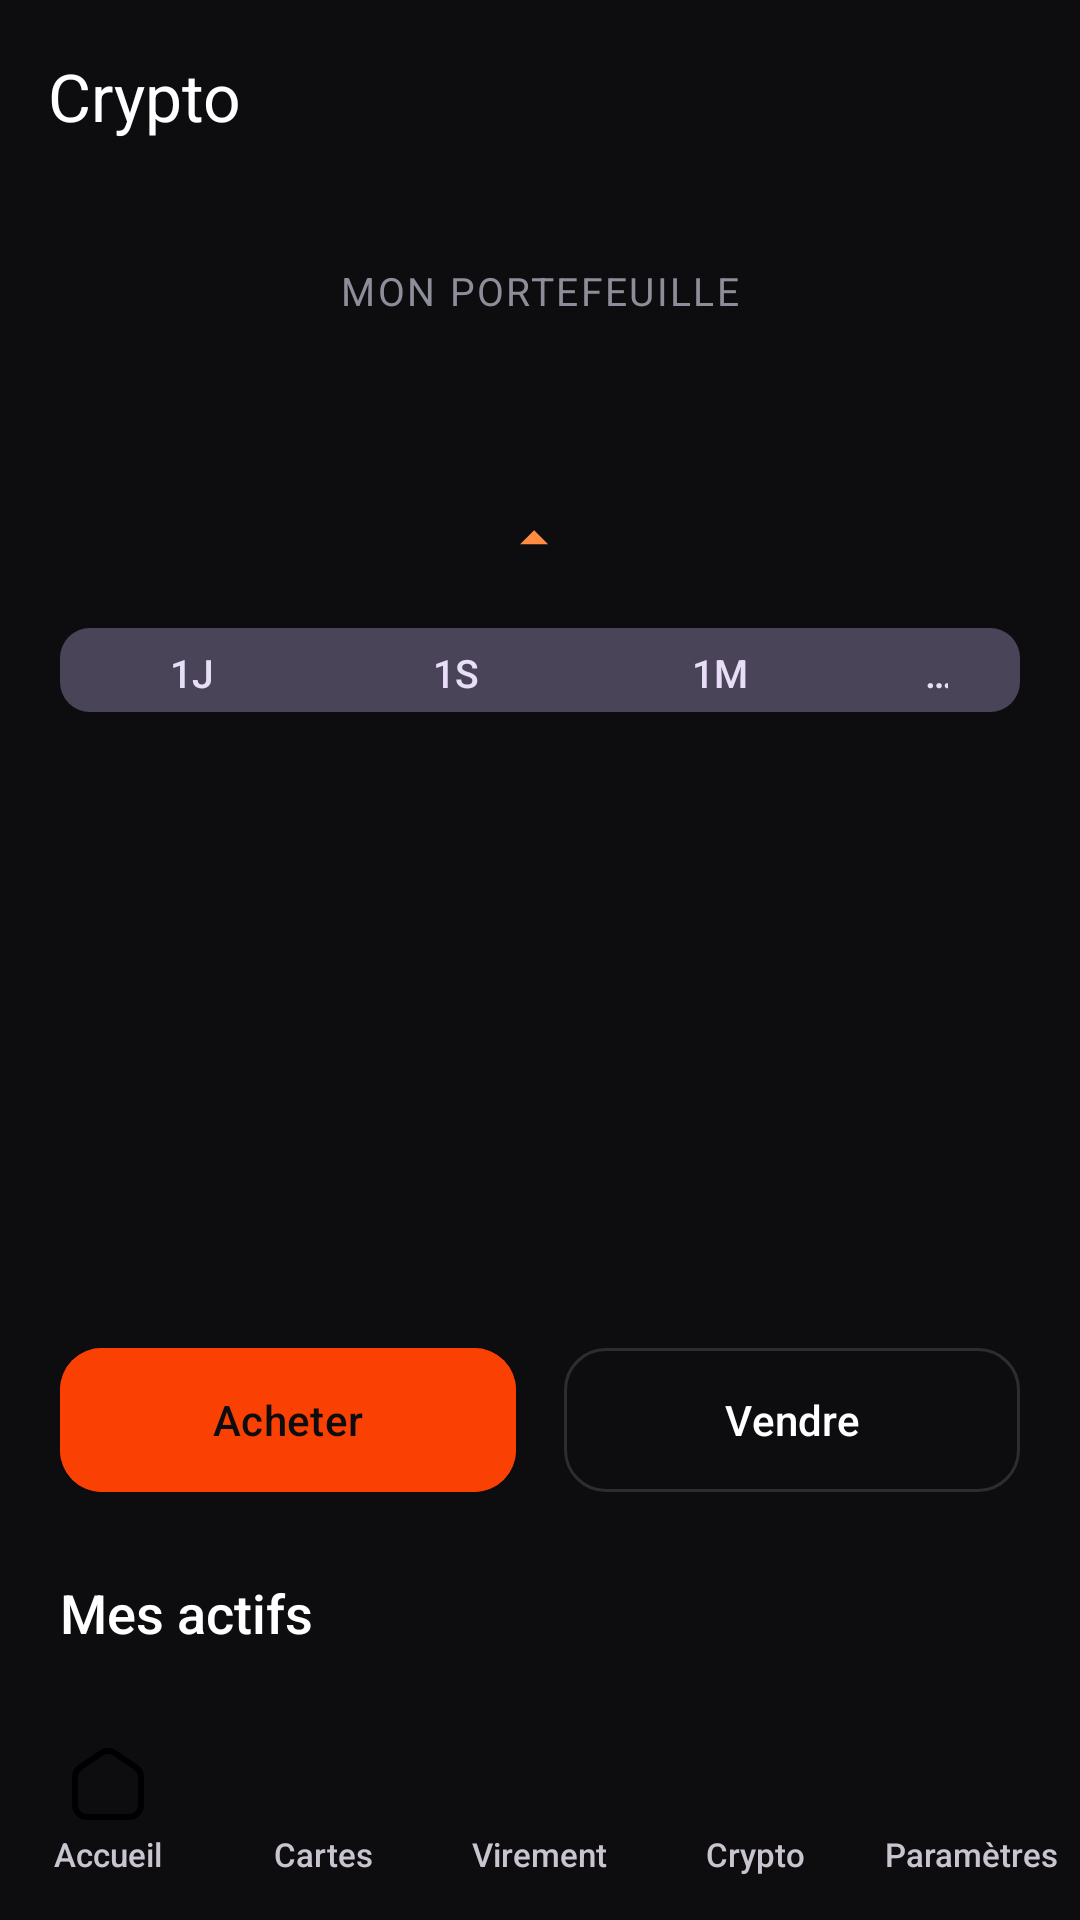

Produce the Android XML layout that renders to this screen, including the resource entries it uses.
<!-- AndroidManifest.xml: application theme Theme.Banking -->
<!-- res/layout/activity_crypto.xml -->
<?xml version="1.0" encoding="utf-8"?>
<androidx.coordinatorlayout.widget.CoordinatorLayout
    xmlns:android="http://schemas.android.com/apk/res/android"
    xmlns:app="http://schemas.android.com/apk/res-auto"
    xmlns:tools="http://schemas.android.com/tools"
    android:layout_width="match_parent"
    android:layout_height="match_parent"
    android:background="?attr/liqid_bg_primary">

    <com.google.android.material.appbar.AppBarLayout
        android:layout_width="match_parent"
        android:layout_height="wrap_content"
        android:background="?attr/liqid_bg_primary"
        app:elevation="0dp">

        <com.google.android.material.appbar.MaterialToolbar
            android:id="@+id/toolbar"
            android:layout_width="match_parent"
            android:layout_height="?attr/actionBarSize"
            app:title="@string/crypto_title"
            app:titleTextColor="?attr/liqid_text_primary"/>

    </com.google.android.material.appbar.AppBarLayout>

    <androidx.core.widget.NestedScrollView
        android:layout_width="match_parent"
        android:layout_height="match_parent"
        android:layout_marginBottom="72dp"
        app:layout_behavior="@string/appbar_scrolling_view_behavior"
        android:overScrollMode="never">

        <LinearLayout
            android:layout_width="match_parent"
            android:layout_height="wrap_content"
            android:orientation="vertical"
            android:paddingBottom="32dp">

            
            <LinearLayout
                android:layout_width="match_parent"
                android:layout_height="wrap_content"
                android:orientation="vertical"
                android:gravity="center"
                android:paddingHorizontal="@dimen/screen_margin"
                android:paddingTop="24dp"
                android:paddingBottom="16dp">

                <TextView
                    android:layout_width="wrap_content"
                    android:layout_height="wrap_content"
                    android:text="@string/crypto_portfolio"
                    android:textColor="?attr/liqid_text_secondary"
                    android:textSize="13sp"
                    android:letterSpacing="0.06"
                    android:textAllCaps="true"/>

                <TextView
                    android:id="@+id/tv_portfolio_value"
                    android:layout_width="wrap_content"
                    android:layout_height="wrap_content"
                    android:layout_marginTop="8dp"
                    android:textColor="?attr/liqid_text_primary"
                    android:textSize="38sp"
                    android:fontFamily="sans-serif-light"
                    android:letterSpacing="-0.02"
                    tools:text="3 214,50 €"/>

                <LinearLayout
                    android:layout_width="wrap_content"
                    android:layout_height="wrap_content"
                    android:orientation="horizontal"
                    android:gravity="center_vertical"
                    android:layout_marginTop="6dp">

                    <ImageView
                        android:id="@+id/iv_portfolio_trend"
                        android:layout_width="14dp"
                        android:layout_height="14dp"
                        android:src="@drawable/ic_arrow_up"
                        app:tint="@color/success"/>

                    <TextView
                        android:id="@+id/tv_portfolio_change"
                        android:layout_width="wrap_content"
                        android:layout_height="wrap_content"
                        android:layout_marginStart="4dp"
                        android:textColor="@color/success"
                        android:textSize="14sp"
                        tools:text="+4,32% aujourd\'hui"/>

                </LinearLayout>

            </LinearLayout>

            
            <LinearLayout
                android:layout_width="match_parent"
                android:layout_height="wrap_content"
                android:orientation="horizontal"
                android:paddingHorizontal="@dimen/screen_margin"
                android:gravity="center">

                <com.google.android.material.button.MaterialButtonToggleGroup
                    android:id="@+id/toggle_period"
                    android:layout_width="wrap_content"
                    android:layout_height="36dp"
                    app:singleSelection="true"
                    app:selectionRequired="true">

                    <com.google.android.material.button.MaterialButton
                        android:id="@+id/btn_period_1d"
                        style="@style/Widget.Material3.Button.TonalButton"
                        android:layout_width="wrap_content"
                        android:layout_height="match_parent"
                        android:text="1J"
                        android:textSize="13sp"
                        app:cornerRadius="10dp"/>

                    <com.google.android.material.button.MaterialButton
                        android:id="@+id/btn_period_1w"
                        style="@style/Widget.Material3.Button.TonalButton"
                        android:layout_width="wrap_content"
                        android:layout_height="match_parent"
                        android:text="1S"
                        android:textSize="13sp"
                        app:cornerRadius="10dp"/>

                    <com.google.android.material.button.MaterialButton
                        android:id="@+id/btn_period_1m"
                        style="@style/Widget.Material3.Button.TonalButton"
                        android:layout_width="wrap_content"
                        android:layout_height="match_parent"
                        android:text="1M"
                        android:textSize="13sp"
                        app:cornerRadius="10dp"/>

                    <com.google.android.material.button.MaterialButton
                        android:id="@+id/btn_period_1y"
                        style="@style/Widget.Material3.Button.TonalButton"
                        android:layout_width="wrap_content"
                        android:layout_height="match_parent"
                        android:text="1A"
                        android:textSize="13sp"
                        app:cornerRadius="10dp"/>

                </com.google.android.material.button.MaterialButtonToggleGroup>

            </LinearLayout>

            
            <FrameLayout
                android:layout_width="match_parent"
                android:layout_height="180dp"
                android:layout_marginTop="8dp">

                
                <View
                    android:id="@+id/chart_portfolio"
                    android:layout_width="match_parent"
                    android:layout_height="match_parent"
                    android:background="?attr/liqid_bg_primary"/>

            </FrameLayout>

            
            <LinearLayout
                android:layout_width="match_parent"
                android:layout_height="wrap_content"
                android:orientation="horizontal"
                android:paddingHorizontal="@dimen/screen_margin"
                android:paddingVertical="16dp">

                <com.google.android.material.button.MaterialButton
                    android:id="@+id/btn_buy_crypto"
                    style="@style/Widget.Banking.Button.Primary"
                    android:layout_width="0dp"
                    android:layout_height="@dimen/btn_height"
                    android:layout_weight="1"
                    android:layout_marginEnd="8dp"
                    android:text="@string/crypto_buy"/>

                <com.google.android.material.button.MaterialButton
                    android:id="@+id/btn_sell_crypto"
                    style="@style/Widget.Banking.Button.Secondary"
                    android:layout_width="0dp"
                    android:layout_height="@dimen/btn_height"
                    android:layout_weight="1"
                    android:layout_marginStart="8dp"
                    android:text="@string/crypto_sell"/>

            </LinearLayout>

            
            <TextView
                android:layout_width="wrap_content"
                android:layout_height="wrap_content"
                android:paddingHorizontal="@dimen/screen_margin"
                android:paddingTop="8dp"
                android:paddingBottom="12dp"
                android:text="Mes actifs"
                android:textColor="?attr/liqid_text_primary"
                android:textSize="18sp"
                android:fontFamily="sans-serif-medium"/>

            <com.google.android.material.card.MaterialCardView
                android:layout_width="match_parent"
                android:layout_height="wrap_content"
                android:layout_marginHorizontal="@dimen/screen_margin"
                style="@style/Widget.Banking.Card">

                <androidx.recyclerview.widget.RecyclerView
                    android:id="@+id/rv_crypto_assets"
                    android:layout_width="match_parent"
                    android:layout_height="wrap_content"
                    android:nestedScrollingEnabled="false"
                    android:overScrollMode="never"
                    tools:listitem="@layout/item_crypto_asset"
                    tools:itemCount="4"/>

            </com.google.android.material.card.MaterialCardView>

        </LinearLayout>

    </androidx.core.widget.NestedScrollView>

    <include layout="@layout/layout_custom_bottom_nav"/>

</androidx.coordinatorlayout.widget.CoordinatorLayout>
<!-- res/layout/item_crypto_asset.xml (included above) -->
<?xml version="1.0" encoding="utf-8"?>
<LinearLayout
    xmlns:android="http://schemas.android.com/apk/res/android"
    xmlns:app="http://schemas.android.com/apk/res-auto"
    xmlns:tools="http://schemas.android.com/tools"
    android:layout_width="match_parent"
    android:layout_height="72dp"
    android:orientation="horizontal"
    android:gravity="center_vertical"
    android:paddingHorizontal="@dimen/card_padding"
    android:background="?attr/selectableItemBackground"
    android:clickable="true"
    android:focusable="true">

    
    <ImageView
        android:id="@+id/iv_crypto_logo"
        android:layout_width="44dp"
        android:layout_height="44dp"
        android:src="@drawable/ic_bitcoin"
        android:background="@drawable/bg_crypto_icon"/>

    
    <LinearLayout
        android:layout_width="0dp"
        android:layout_height="wrap_content"
        android:layout_weight="1"
        android:orientation="vertical"
        android:layout_marginHorizontal="14dp">

        <TextView
            android:id="@+id/tv_crypto_name"
            android:layout_width="wrap_content"
            android:layout_height="wrap_content"
            android:textColor="?attr/liqid_text_primary"
            android:textSize="15sp"
            android:fontFamily="sans-serif-medium"
            tools:text="Bitcoin"/>

        <LinearLayout
            android:layout_width="wrap_content"
            android:layout_height="wrap_content"
            android:orientation="horizontal"
            android:gravity="center_vertical"
            android:layout_marginTop="3dp">

            <TextView
                android:id="@+id/tv_crypto_price"
                android:layout_width="wrap_content"
                android:layout_height="wrap_content"
                android:textColor="?attr/liqid_text_secondary"
                android:textSize="12sp"
                tools:text="42 150 €"/>

            <View
                android:layout_width="3dp"
                android:layout_height="3dp"
                android:layout_marginHorizontal="6dp"
                android:background="@drawable/bg_dot"
                android:alpha="0.4"/>

            <TextView
                android:id="@+id/tv_crypto_change"
                android:layout_width="wrap_content"
                android:layout_height="wrap_content"
                android:textColor="@color/success"
                android:textSize="12sp"
                tools:text="+2,4%"/>

        </LinearLayout>

    </LinearLayout>

    
    <LinearLayout
        android:layout_width="wrap_content"
        android:layout_height="wrap_content"
        android:orientation="vertical"
        android:gravity="end">

        <TextView
            android:id="@+id/tv_crypto_value"
            android:layout_width="wrap_content"
            android:layout_height="wrap_content"
            android:textColor="?attr/liqid_text_primary"
            android:textSize="15sp"
            android:fontFamily="sans-serif-medium"
            tools:text="1 250,00 €"/>

        <TextView
            android:id="@+id/tv_crypto_amount"
            android:layout_width="wrap_content"
            android:layout_height="wrap_content"
            android:layout_marginTop="2dp"
            android:textColor="@color/text_secondary"
            android:textSize="12sp"
            tools:text="0.0297 BTC"/>

    </LinearLayout>

</LinearLayout>
<!-- res/layout/layout_custom_bottom_nav.xml (included above) -->
<?xml version="1.0" encoding="utf-8"?>
<LinearLayout
    xmlns:android="http://schemas.android.com/apk/res/android"
    android:id="@+id/custom_bottom_nav"
    android:layout_width="match_parent"
    android:layout_height="72dp"
    android:layout_gravity="bottom"
    android:orientation="horizontal"
    android:gravity="center"
>

    <LinearLayout
        android:id="@+id/nav_home"
        android:layout_width="0dp"
        android:layout_height="match_parent"
        android:layout_weight="1"
        android:orientation="vertical"
        android:gravity="center"
        android:clickable="true"
        android:focusable="true"
        android:background="?attr/selectableItemBackgroundBorderless">

        <ImageView
            android:id="@+id/nav_icon_home"
            android:layout_width="24dp"
            android:layout_height="24dp"
            android:src="@drawable/house_blank"/>

        <TextView
            android:id="@+id/nav_label_home"
            android:layout_width="wrap_content"
            android:layout_height="wrap_content"
            android:layout_marginTop="4dp"
            android:text="@string/nav_home"
            android:textSize="11sp"
            android:fontFamily="sans-serif-medium"/>
    </LinearLayout>

    <LinearLayout
        android:id="@+id/nav_cards"
        android:layout_width="0dp"
        android:layout_height="match_parent"
        android:layout_weight="1"
        android:orientation="vertical"
        android:gravity="center"
        android:clickable="true"
        android:focusable="true"
        android:background="?attr/selectableItemBackgroundBorderless">

        <ImageView
            android:id="@+id/nav_icon_cards"
            android:layout_width="24dp"
            android:layout_height="24dp"
            android:src="@drawable/cards_blank"/>

        <TextView
            android:id="@+id/nav_label_cards"
            android:layout_width="wrap_content"
            android:layout_height="wrap_content"
            android:layout_marginTop="4dp"
            android:text="@string/nav_cards"
            android:textSize="11sp"
            android:fontFamily="sans-serif-medium"/>
    </LinearLayout>

    <LinearLayout
        android:id="@+id/nav_transfer"
        android:layout_width="0dp"
        android:layout_height="match_parent"
        android:layout_weight="1"
        android:orientation="vertical"
        android:gravity="center"
        android:clickable="true"
        android:focusable="true"
        android:background="?attr/selectableItemBackgroundBorderless">

        <ImageView
            android:id="@+id/nav_icon_transfer"
            android:layout_width="24dp"
            android:layout_height="24dp"
            android:src="@drawable/transfer"/>

        <TextView
            android:id="@+id/nav_label_transfer"
            android:layout_width="wrap_content"
            android:layout_height="wrap_content"
            android:layout_marginTop="4dp"
            android:text="@string/nav_transfer"
            android:textSize="11sp"
            android:fontFamily="sans-serif-medium"/>
    </LinearLayout>

    <LinearLayout
        android:id="@+id/nav_crypto"
        android:layout_width="0dp"
        android:layout_height="match_parent"
        android:layout_weight="1"
        android:orientation="vertical"
        android:gravity="center"
        android:clickable="true"
        android:focusable="true"
        android:background="?attr/selectableItemBackgroundBorderless">

        <ImageView
            android:id="@+id/nav_icon_crypto"
            android:layout_width="24dp"
            android:layout_height="24dp"
            android:src="@drawable/monkey_bitcoin"/>

        <TextView
            android:id="@+id/nav_label_crypto"
            android:layout_width="wrap_content"
            android:layout_height="wrap_content"
            android:layout_marginTop="4dp"
            android:text="@string/nav_crypto"
            android:textSize="11sp"
            android:fontFamily="sans-serif-medium"/>
    </LinearLayout>

    <LinearLayout
        android:id="@+id/nav_settings"
        android:layout_width="0dp"
        android:layout_height="match_parent"
        android:layout_weight="1"
        android:orientation="vertical"
        android:gravity="center"
        android:clickable="true"
        android:focusable="true"
        android:background="?attr/selectableItemBackgroundBorderless">

        <ImageView
            android:id="@+id/nav_icon_settings"
            android:layout_width="24dp"
            android:layout_height="24dp"
            android:src="@drawable/settings"/>

        <TextView
            android:id="@+id/nav_label_settings"
            android:layout_width="wrap_content"
            android:layout_height="wrap_content"
            android:layout_marginTop="4dp"
            android:text="@string/nav_settings"
            android:textSize="11sp"
            android:fontFamily="sans-serif-medium"/>
    </LinearLayout>

</LinearLayout>
<!-- resources referenced by this layout -->
<resources>
  <color name="success">#FF8C42</color>
  <color name="text_secondary">#8E8E9A</color>
  <dimen name="btn_height">56dp</dimen>
  <dimen name="card_padding">20dp</dimen>
  <dimen name="screen_margin">20dp</dimen>
  <!-- drawable ic_arrow_up (drawable) -->
  <?xml version="1.0" encoding="utf-8"?>
  <vector xmlns:android="http://schemas.android.com/apk/res/android"
      android:width="24dp" android:height="24dp"
      android:viewportWidth="24" android:viewportHeight="24">
      <path android:fillColor="@android:color/white"
          android:pathData="M4,15l8,-8 8,8z"/>
  </vector>
  <!-- drawable ic_bitcoin (drawable) -->
  <?xml version="1.0" encoding="utf-8"?>
  <vector xmlns:android="http://schemas.android.com/apk/res/android"
      android:width="24dp" android:height="24dp"
      android:viewportWidth="24" android:viewportHeight="24">
      <path android:fillColor="#F7931A"
          android:pathData="M12,2C6.48,2 2,6.48 2,12s4.48,10 10,10 10,-4.48 10,-10S17.52,2 12,2zM14.5,16.5H10v-2h1v-5h-1V7.5h4.5c1.38,0 2.5,1.12 2.5,2.5 0,0.62 -0.23,1.19 -0.61,1.62C17.19,12.19 17.5,12.96 17.5,13.75c0,1.52 -1.23,2.75 -3,2.75zM13,9.5h-1v1.5h1.5c0.28,0 0.5,-0.22 0.5,-0.5v-0.5C14,9.72 13.55,9.5 13,9.5zM13.5,13h-1.5v2H13.5c0.55,0 1,-0.45 1,-1S14.05,13 13.5,13z"/>
  </vector>
  <string name="crypto_buy">Acheter</string>
  <string name="crypto_portfolio">Mon portefeuille</string>
  <string name="crypto_sell">Vendre</string>
  <string name="crypto_title">Crypto</string>
  <string name="nav_cards">Cartes</string>
  <string name="nav_crypto">Crypto</string>
  <string name="nav_home">Accueil</string>
  <string name="nav_settings">Paramètres</string>
  <string name="nav_transfer">Virement</string>
  <style name="Widget.Banking.Button.Primary" parent="Widget.Material3.Button">
          <item name="android:backgroundTint">?attr/liqid_accent</item>
          <item name="android:textColor">@color/text_on_accent</item>
          <item name="cornerRadius">14dp</item>
          <item name="android:minHeight">56dp</item>
      </style>
  <style name="Widget.Banking.Button.Secondary" parent="Widget.Material3.Button.OutlinedButton">
          <item name="android:textColor">?attr/liqid_text_primary</item>
          <item name="strokeColor">?attr/liqid_border</item>
          <item name="strokeWidth">1dp</item>
          <item name="cornerRadius">14dp</item>
          <item name="android:minHeight">56dp</item>
      </style>
  <style name="Widget.Banking.Card" parent="Widget.Material3.CardView.Elevated">
          <item name="android:background">?attr/liqid_card_bg</item>
          <item name="cardBackgroundColor">@android:color/transparent</item>
          <item name="cardElevation">0dp</item>
          <item name="cardCornerRadius">20dp</item>
          <item name="strokeWidth">0dp</item>
      </style>
  <color name="text_on_accent">#0D0D0F</color>
  <color name="accent_orange">#FA4002</color>
  <color name="bg_secondary">#17171A</color>
  <color name="bg_primary">#0D0D0F</color>
  <color name="text_primary">#FFFFFF</color>
  <color name="border">#2C2C32</color>
  <!-- drawable bg_card_default (drawable) -->
  <?xml version="1.0" encoding="utf-8"?>
  <shape xmlns:android="http://schemas.android.com/apk/res/android"
      android:shape="rectangle">
      <corners android:radius="20dp" />
      <solid android:color="@color/bg_secondary" />
      <stroke android:width="1dp" android:color="@color/border" />
  </shape>
  <color name="error">#FF4D6A</color>
</resources>
